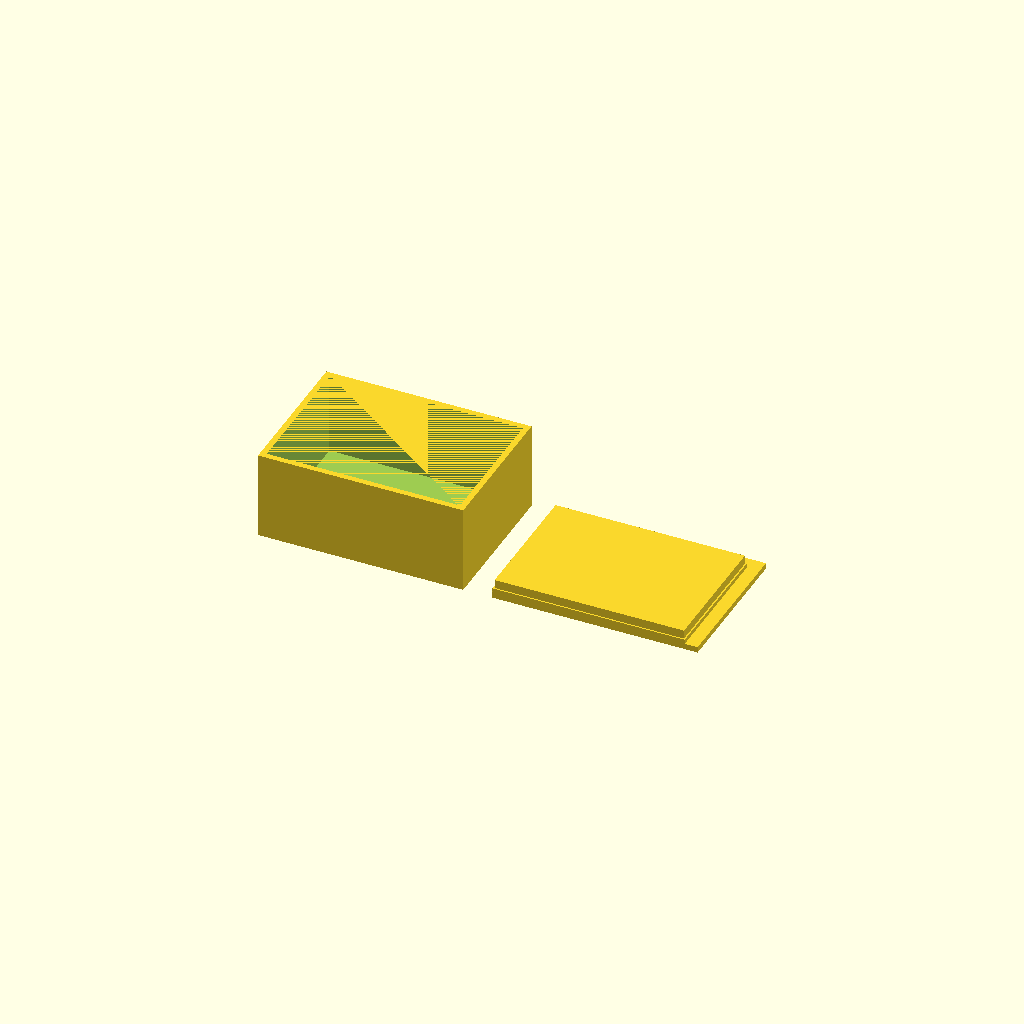
Cell 1: rendered with the file's own defaults.
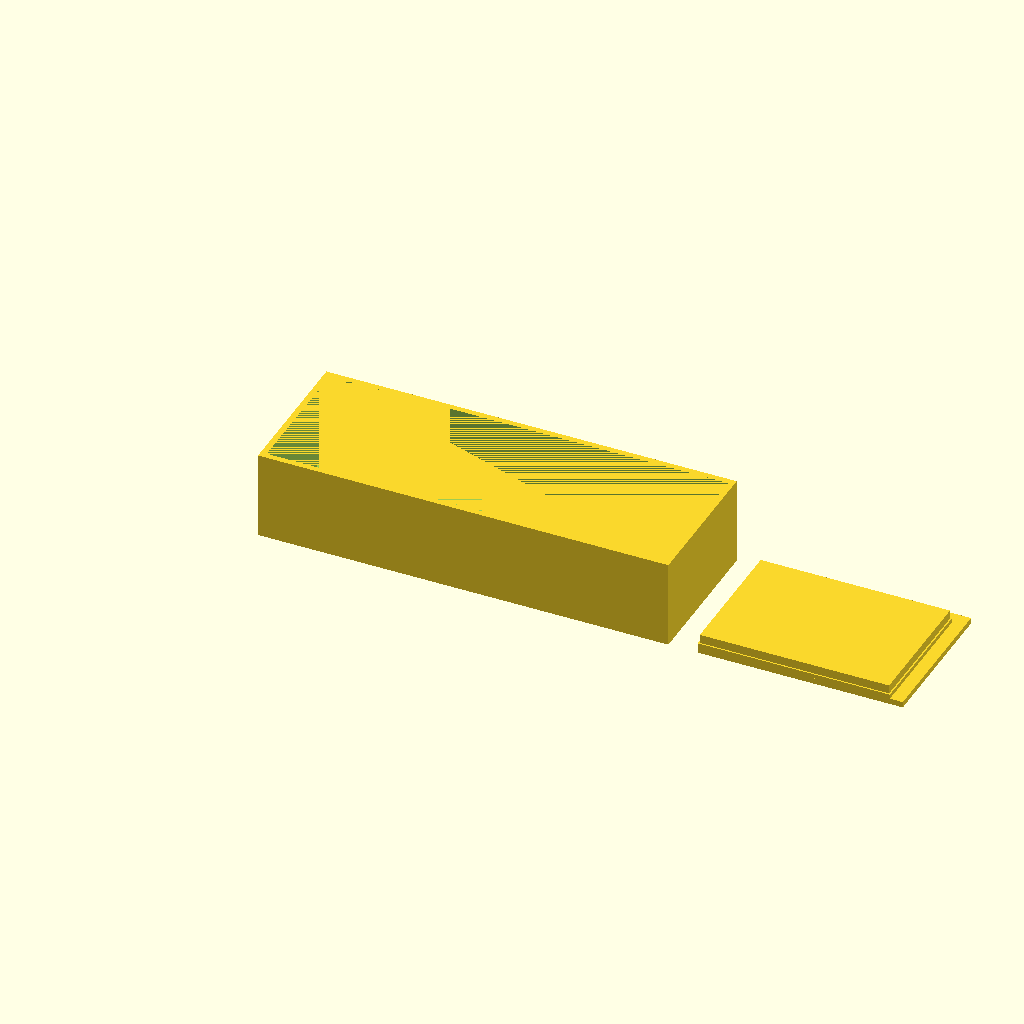
Cell 2: the same model with box_x = 140.
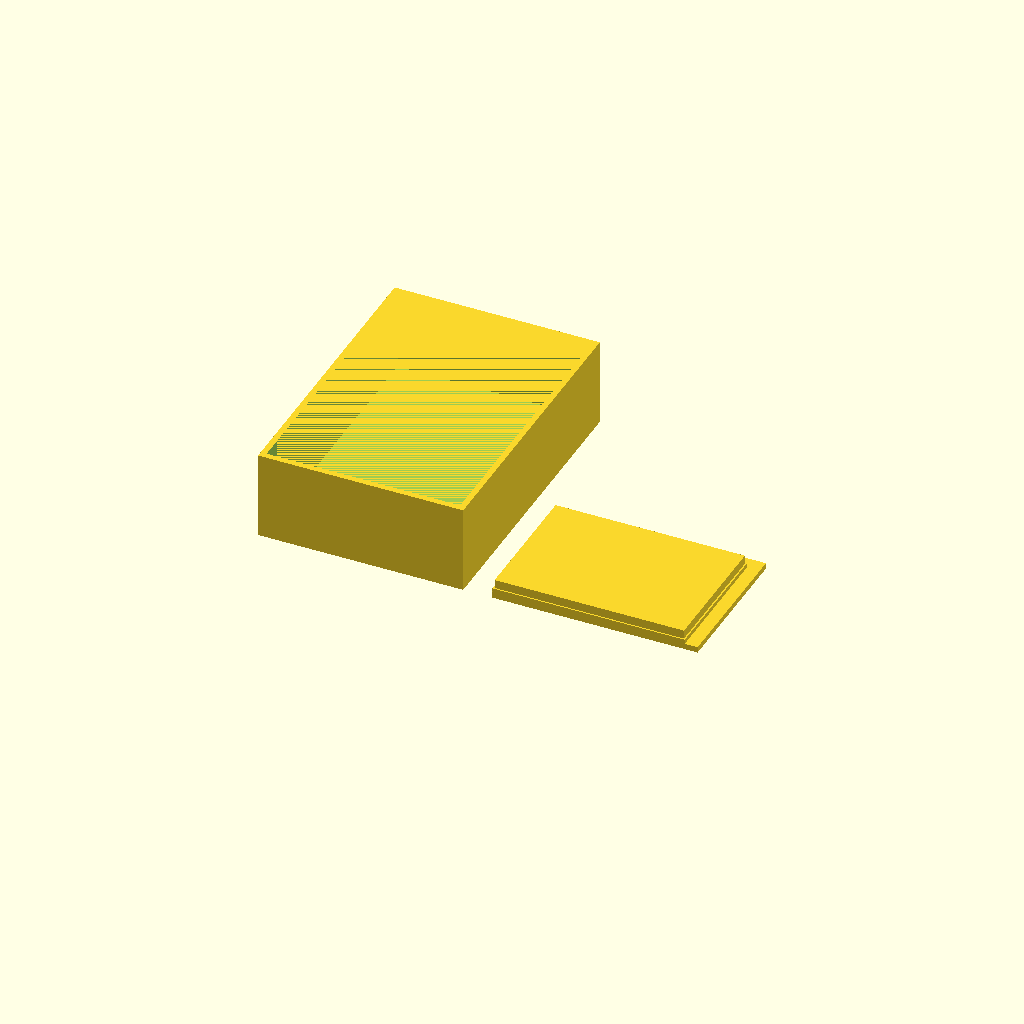
Cell 3: the same model with box_y = 100.
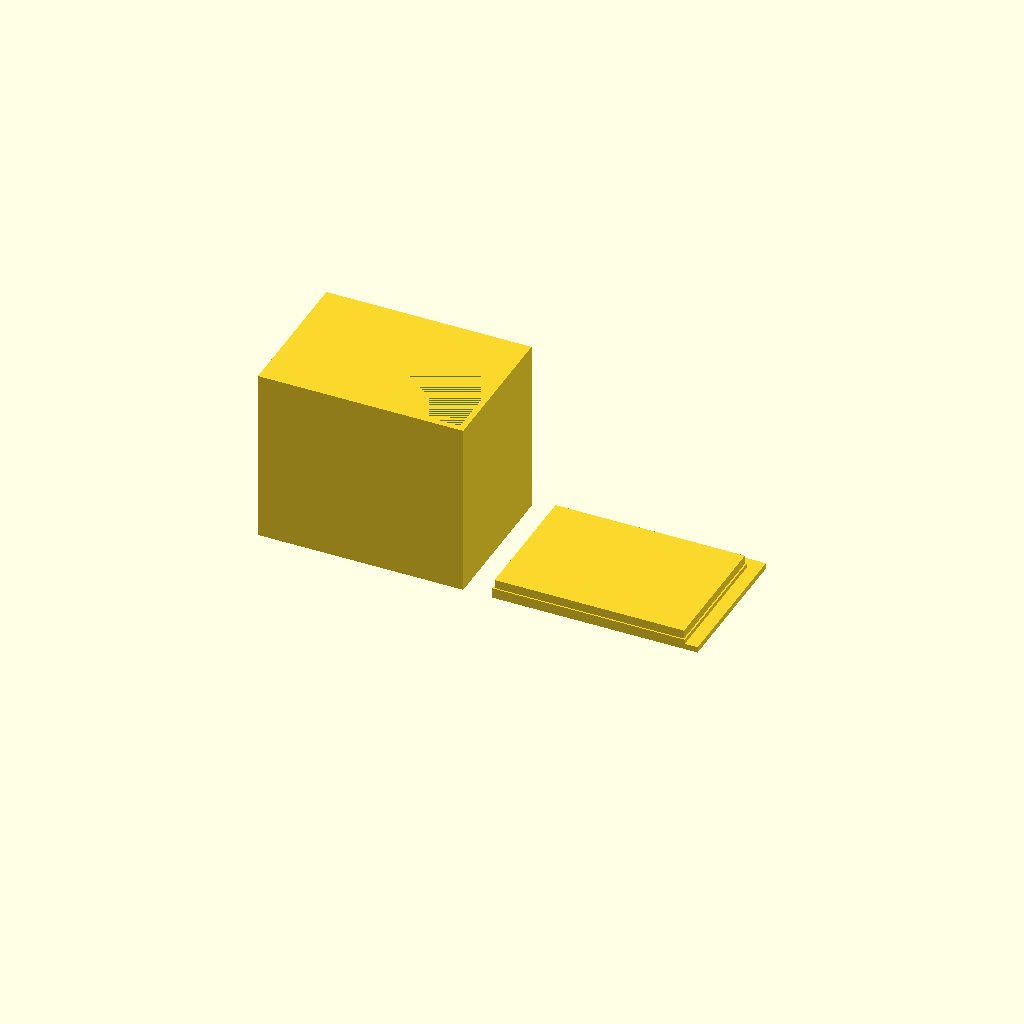
Cell 4: the same model with box_z = 60.
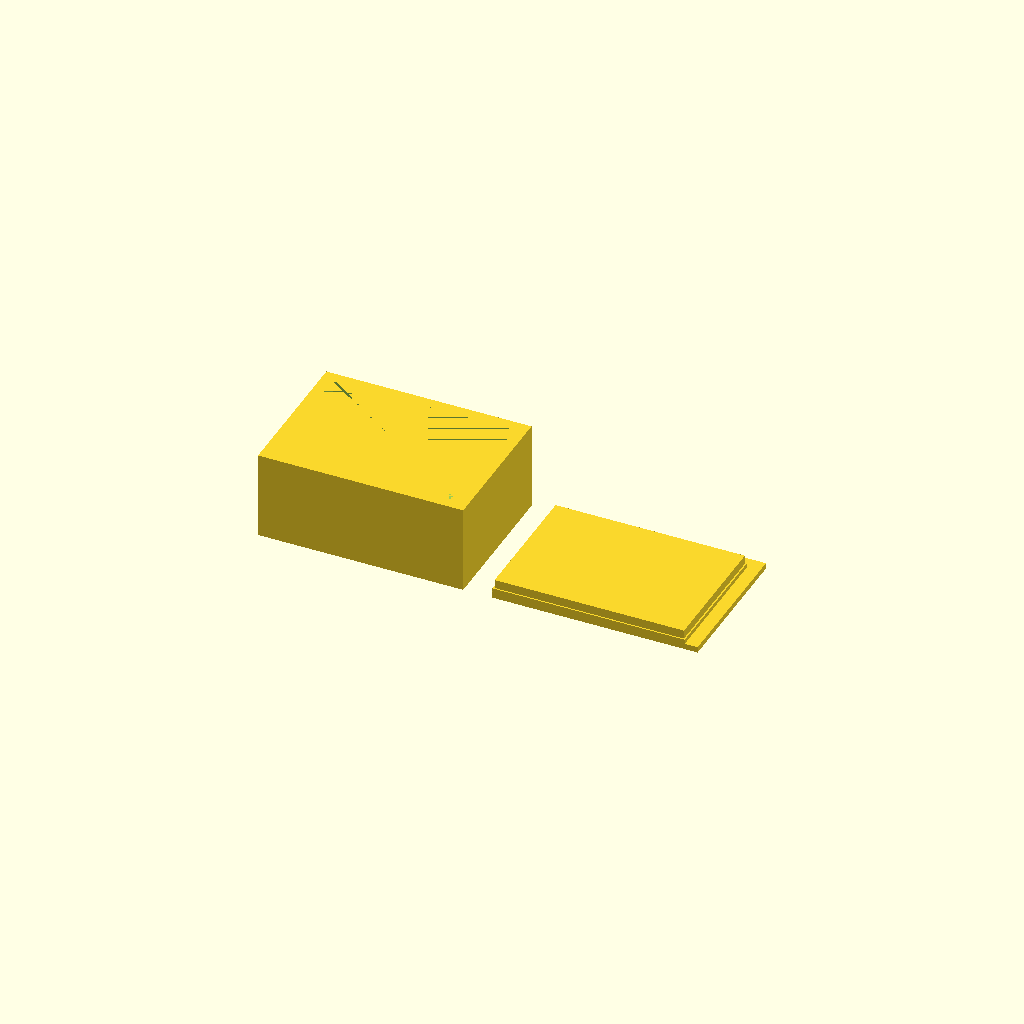
Cell 5 — wall set to 4, the other parameters unchanged.
One fixed orthographic camera (rotation 55°, 0°, 25°; colour scheme Cornfield) for every cell.
OpenSCAD source file bench/results/gpu-v11s1-h1-g14/code/scadcoder-v11s1/enclosure_box_and_lid_s0_a0.scad:
// Two-part enclosure for small electronics board
// Print orientation: box on bed (z = 0), lid on +X side, both build upward

$fn = 64;

// ---- Dimensions (mm) ----
box_x      = 70;    // box outer length (X)
box_y      = 50;    // box outer width (Y)
box_z      = 30;    // box outer height (Z)
wall       = 2;     // box wall thickness
floor      = 2;     // box floor thickness
gap        = 10;    // gap between box and lid

lip_x      = 65.6;  // lip outer length (X)
lip_y      = 45.6;  // lip outer width (Y)
lip_t      = 1.5;   // lip wall thickness
lip_h      = 4;     // lip height above plate

plate_x    = 70;    // plate length (X)
plate_y    = 50;    // plate width (Y)
plate_t    = 2;     // plate thickness

eps        = 0.5;   // cutter overshoot

// ---- Model ----
union() {
    // Box
    difference() {
        cube([box_x, box_y, box_z]);
        translate([wall, wall, floor]) cube([box_x - 2 * wall, box_y - 2 * wall, box_z - floor]); // hollow body
    }

    // Lid: plate with lip, printed upside down
    union() {
        translate([box_x + gap, 0, 0]) {
            // plate
            cube([plate_x, plate_y, plate_t]);
            // lip
            translate([0, 0, plate_t]) cube([lip_x, lip_y, lip_t]);
        }
        // cutter for lip cavity
        translate([box_x + gap + eps, eps, plate_t])
            cube([lip_x - 2 * eps, lip_y - 2 * eps, lip_h + eps]);
    }
}
Parameter table extracted from the source (name, type, default, range or options):
box_x: number, default 70
box_y: number, default 50
box_z: number, default 30
wall: number, default 2
floor: number, default 2
gap: number, default 10
lip_x: number, default 65.6
lip_y: number, default 45.6
lip_t: number, default 1.5
lip_h: number, default 4
plate_x: number, default 70
plate_y: number, default 50
plate_t: number, default 2
eps: number, default 0.5
